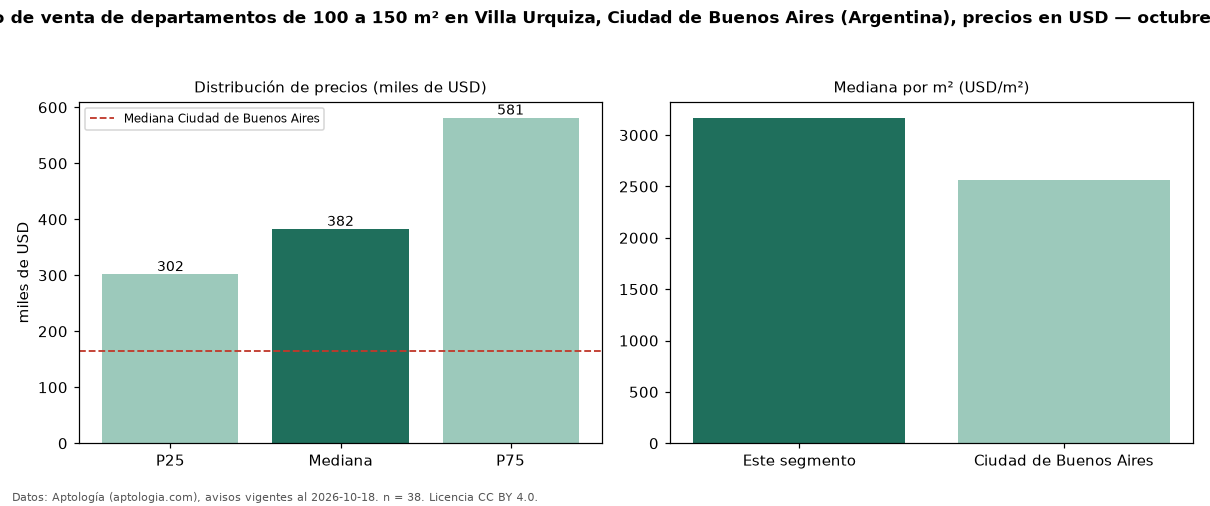

The file beside this chart, header and first rows:
seccion, metrica, valor, moneda, n
filtro, area4, de 100 a 150 m², , 38
precio, p25, 301750, USD, 38
precio, mediana, 382500, USD, 38
precio, p75, 581250, USD, 38
precio, minimo, 174900, USD, 38
precio, maximo, 950000, USD, 38
m2, mediana_precio_m2, 3168, USD, 37
m2, area_mediana_m2, 114.0, m2, 37
banos, mediana_banos, 2.0, , 
habitaciones, 3+, 387450, USD, 36
ciudad, mediana_ciudad_referencia, 165000, USD, 
ciudad, mediana_m2_ciudad, 2558, USD, 
fuente, fecha_datos, 2026-10-18, , 
fuente, atribucion, https://www.aptologia.com/ar, , 
fuente, licencia, CC BY 4.0, , 
